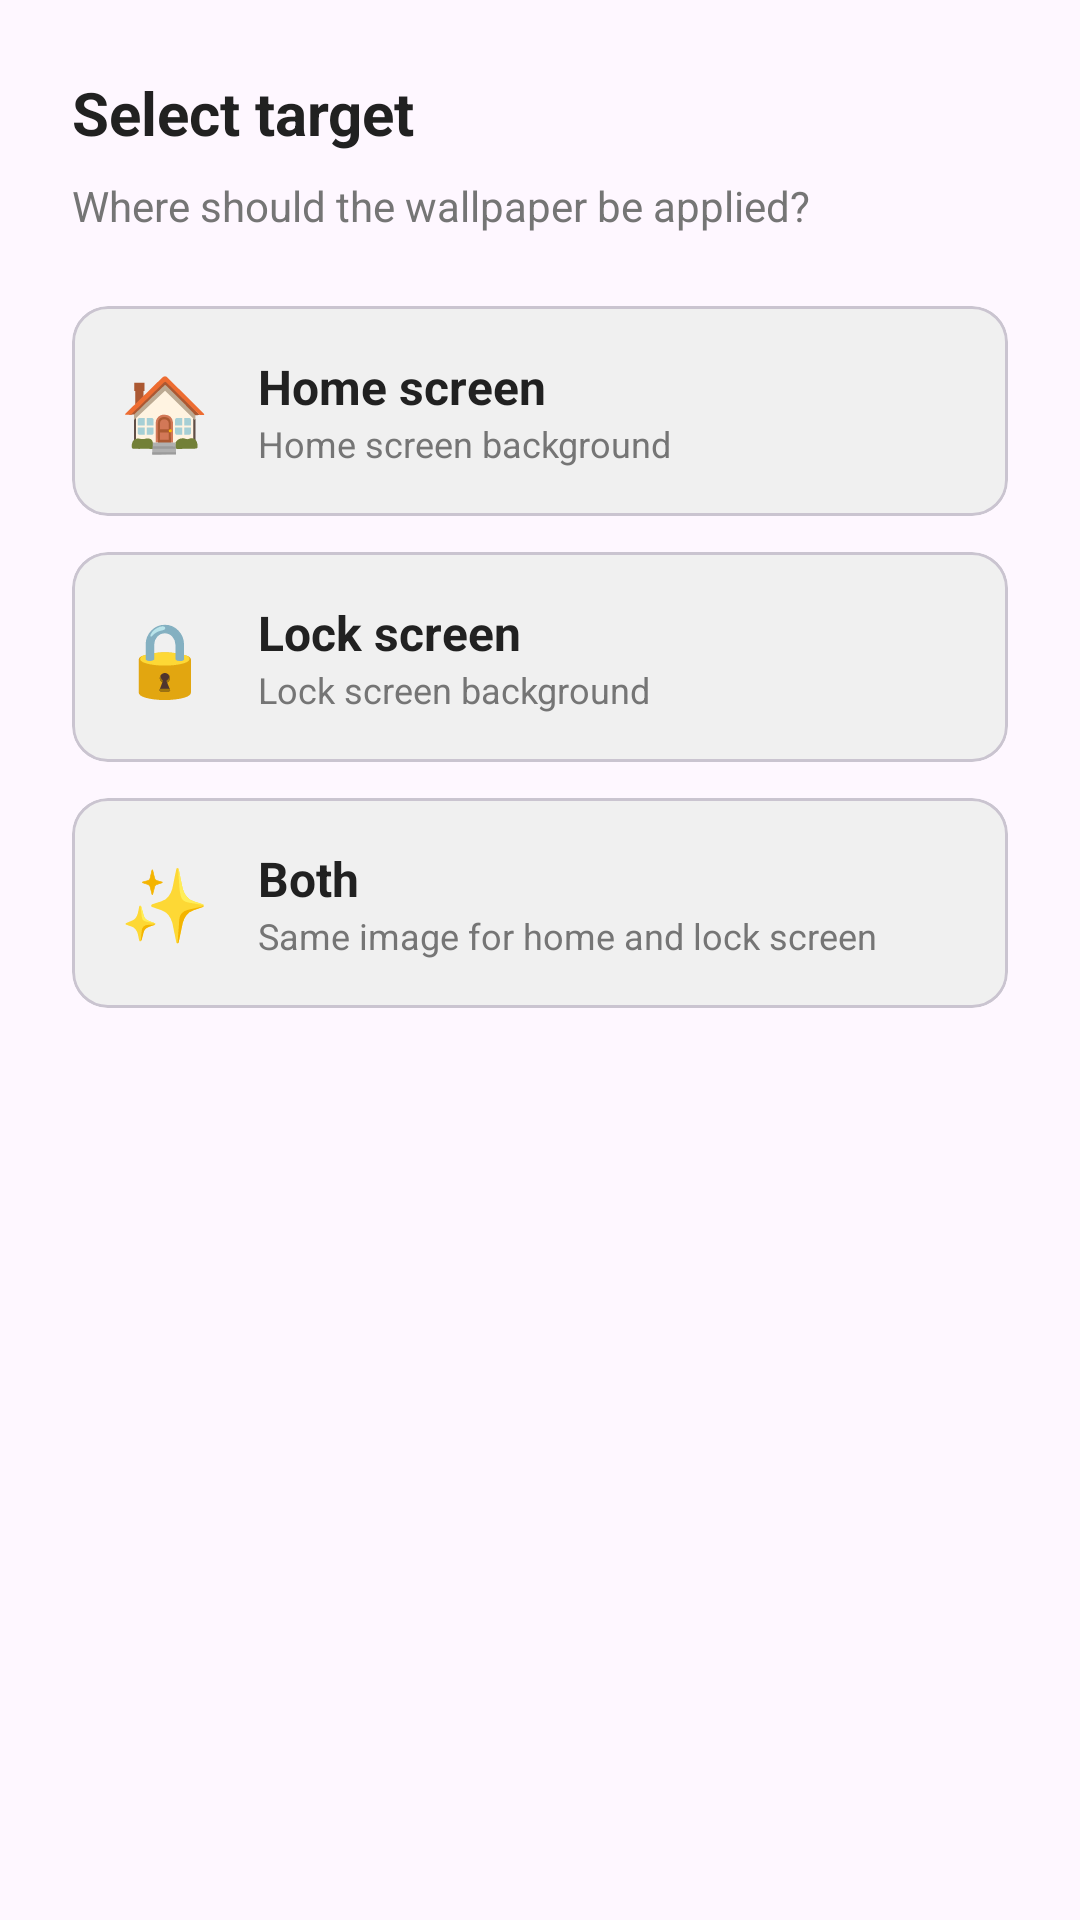

Here is an Android app screen rendered from its layout file. Give the layout XML and the strings, colors and styles it references.
<!-- AndroidManifest.xml: application theme Theme.WallpaperScheduler -->
<!-- res/layout/dialog_wallpaper_type.xml -->
<?xml version="1.0" encoding="utf-8"?>
<LinearLayout xmlns:android="http://schemas.android.com/apk/res/android"
    xmlns:app="http://schemas.android.com/apk/res-auto"
    android:layout_width="match_parent"
    android:layout_height="wrap_content"
    android:orientation="vertical"
    android:padding="24dp">

    <TextView
        android:layout_width="wrap_content"
        android:layout_height="wrap_content"
        android:text="@string/select_wallpaper_target"
        android:textColor="@color/text_primary"
        android:textSize="20sp"
        android:textStyle="bold"
        android:layout_marginBottom="8dp" />

    <TextView
        android:layout_width="wrap_content"
        android:layout_height="wrap_content"
        android:text="@string/select_wallpaper_target_desc"
        android:textColor="@color/text_secondary"
        android:textSize="14sp"
        android:layout_marginBottom="24dp" />

    
    <com.google.android.material.card.MaterialCardView
        android:id="@+id/homeScreenCard"
        android:layout_width="match_parent"
        android:layout_height="wrap_content"
        android:layout_marginBottom="12dp"
        app:cardCornerRadius="12dp"
        app:cardBackgroundColor="@color/card_background_secondary"
        app:cardElevation="0dp"
        app:rippleColor="#FF4A0404">

        <LinearLayout
            android:layout_width="match_parent"
            android:layout_height="wrap_content"
            android:orientation="horizontal"
            android:padding="16dp"
            android:gravity="center_vertical">

            <TextView
                android:layout_width="wrap_content"
                android:layout_height="wrap_content"
                android:text="🏠"
                android:textSize="24sp"
                android:layout_marginEnd="16dp" />

            <LinearLayout
                android:layout_width="0dp"
                android:layout_height="wrap_content"
                android:layout_weight="1"
                android:orientation="vertical">

                <TextView
                    android:layout_width="wrap_content"
                    android:layout_height="wrap_content"
                    android:text="@string/home_screen"
                    android:textColor="@color/text_primary"
                    android:textSize="16sp"
                    android:textStyle="bold" />

                <TextView
                    android:layout_width="wrap_content"
                    android:layout_height="wrap_content"
                    android:text="@string/home_screen_desc"
                    android:textColor="@color/text_secondary"
                    android:textSize="12sp" />

            </LinearLayout>

        </LinearLayout>

    </com.google.android.material.card.MaterialCardView>

    
    <com.google.android.material.card.MaterialCardView
        android:id="@+id/lockScreenCard"
        android:layout_width="match_parent"
        android:layout_height="wrap_content"
        android:layout_marginBottom="12dp"
        app:cardCornerRadius="12dp"
        app:cardBackgroundColor="@color/card_background_secondary"
        app:cardElevation="0dp"
        app:rippleColor="#FF4A0404">

        <LinearLayout
            android:layout_width="match_parent"
            android:layout_height="wrap_content"
            android:orientation="horizontal"
            android:padding="16dp"
            android:gravity="center_vertical">

            <TextView
                android:layout_width="wrap_content"
                android:layout_height="wrap_content"
                android:text="🔒"
                android:textSize="24sp"
                android:layout_marginEnd="16dp" />

            <LinearLayout
                android:layout_width="0dp"
                android:layout_height="wrap_content"
                android:layout_weight="1"
                android:orientation="vertical">

                <TextView
                    android:layout_width="wrap_content"
                    android:layout_height="wrap_content"
                    android:text="@string/lock_screen"
                    android:textColor="@color/text_primary"
                    android:textSize="16sp"
                    android:textStyle="bold" />

                <TextView
                    android:layout_width="wrap_content"
                    android:layout_height="wrap_content"
                    android:text="@string/lock_screen_desc"
                    android:textColor="@color/text_secondary"
                    android:textSize="12sp" />

            </LinearLayout>

        </LinearLayout>

    </com.google.android.material.card.MaterialCardView>

    
    <com.google.android.material.card.MaterialCardView
        android:id="@+id/bothScreenCard"
        android:layout_width="match_parent"
        android:layout_height="wrap_content"
        app:cardCornerRadius="12dp"
        app:cardBackgroundColor="@color/card_background_secondary"
        app:cardElevation="0dp"
        app:rippleColor="#FF4A0404">

        <LinearLayout
            android:layout_width="match_parent"
            android:layout_height="wrap_content"
            android:orientation="horizontal"
            android:padding="16dp"
            android:gravity="center_vertical">

            <TextView
                android:layout_width="wrap_content"
                android:layout_height="wrap_content"
                android:text="✨"
                android:textSize="24sp"
                android:layout_marginEnd="16dp" />

            <LinearLayout
                android:layout_width="0dp"
                android:layout_height="wrap_content"
                android:layout_weight="1"
                android:orientation="vertical">

                <TextView
                    android:layout_width="wrap_content"
                    android:layout_height="wrap_content"
                    android:text="@string/both_screens"
                    android:textColor="@color/text_primary"
                    android:textSize="16sp"
                    android:textStyle="bold" />

                <TextView
                    android:layout_width="wrap_content"
                    android:layout_height="wrap_content"
                    android:text="@string/both_screens_desc"
                    android:textColor="@color/text_secondary"
                    android:textSize="12sp" />

            </LinearLayout>

        </LinearLayout>

    </com.google.android.material.card.MaterialCardView>

</LinearLayout>
<!-- resources referenced by this layout -->
<resources>
  <color name="card_background_secondary">#FFF0F0F0</color>
  <color name="text_primary">#FF212121</color>
  <color name="text_secondary">#FF757575</color>
  <string name="both_screens">Both</string>
  <string name="both_screens_desc">Same image for home and lock screen</string>
  <string name="home_screen">Home screen</string>
  <string name="home_screen_desc">Home screen background</string>
  <string name="lock_screen">Lock screen</string>
  <string name="lock_screen_desc">Lock screen background</string>
  <string name="select_wallpaper_target">Select target</string>
  <string name="select_wallpaper_target_desc">Where should the wallpaper be applied?</string>
  <style name="Theme.WallpaperScheduler" parent="Theme.Material3.DayNight.NoActionBar">
          <item name="colorPrimary">#FF4A0404</item>
          <item name="colorPrimaryVariant">#FF4A0404</item>
          <item name="colorOnPrimary">@color/white</item>
          <item name="colorSecondary">#FF4A0404</item>
          <item name="colorSwitchThumbNormal">@color/white</item>
          <item name="colorControlActivated">#FF4A0404</item>
          <item name="colorControlNormal">#FF424242</item>
          <item name="materialSwitchStyle">@style/CustomSwitchStyle</item>
          <item name="android:statusBarColor">?android:colorBackground</item>
          <item name="android:navigationBarColor">?android:colorBackground</item>
      </style>
  <color name="white">#FFFFFFFF</color>
  <style name="CustomSwitchStyle" parent="Widget.Material3.CompoundButton.MaterialSwitch">
          <item name="trackTint">@color/switch_track_color</item>
          <item name="thumbTint">@color/switch_thumb_color</item>
      </style>
</resources>
